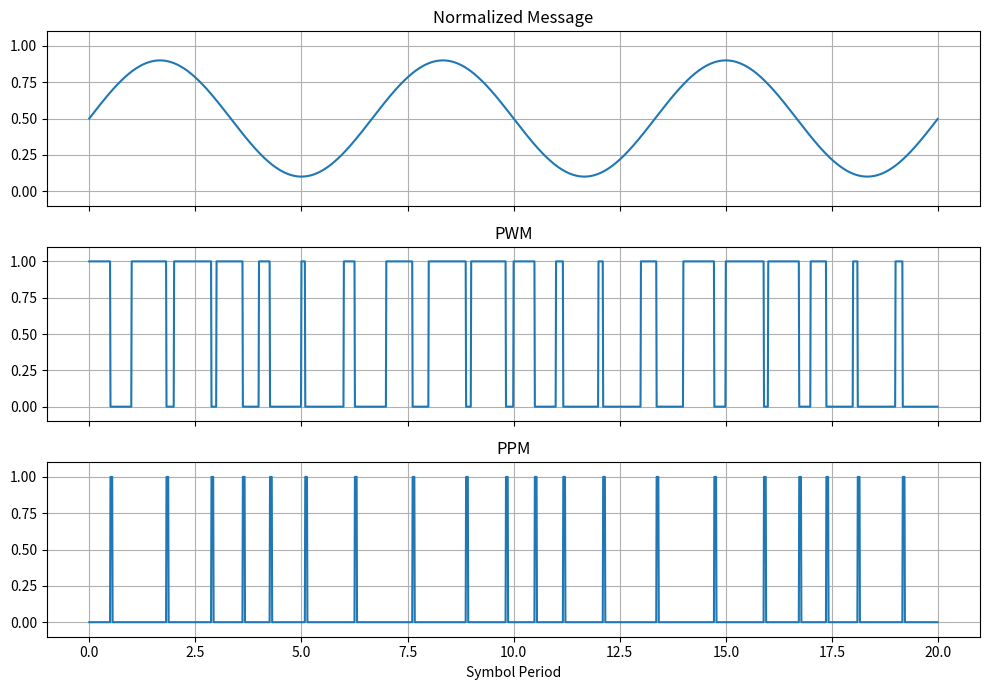

This figure's Python source:
import numpy as np
import matplotlib.pyplot as plt


def main():
    periods = 20
    samples_per_period = 100
    t = np.linspace(0, periods, periods * samples_per_period, endpoint=False)
    message = 0.5 + 0.4 * np.sin(2 * np.pi * t / periods * 3)
    pwm = np.zeros_like(t)
    ppm = np.zeros_like(t)

    for period in range(periods):
        start = period * samples_per_period
        width = int(message[start] * samples_per_period)
        pwm[start : start + width] = 1
        position = start + min(width, samples_per_period - 5)
        ppm[position : position + 5] = 1

    fig, axes = plt.subplots(3, 1, figsize=(10, 7), sharex=True)
    axes[0].plot(t, message)
    axes[0].set_title("Normalized Message")
    axes[1].plot(t, pwm)
    axes[1].set_title("PWM")
    axes[2].plot(t, ppm)
    axes[2].set_title("PPM")

    for ax in axes:
        ax.grid(True)
        ax.set_ylim(-0.1, 1.1)
    axes[-1].set_xlabel("Symbol Period")
    fig.tight_layout()
    plt.show()


if __name__ == "__main__":
    main()
